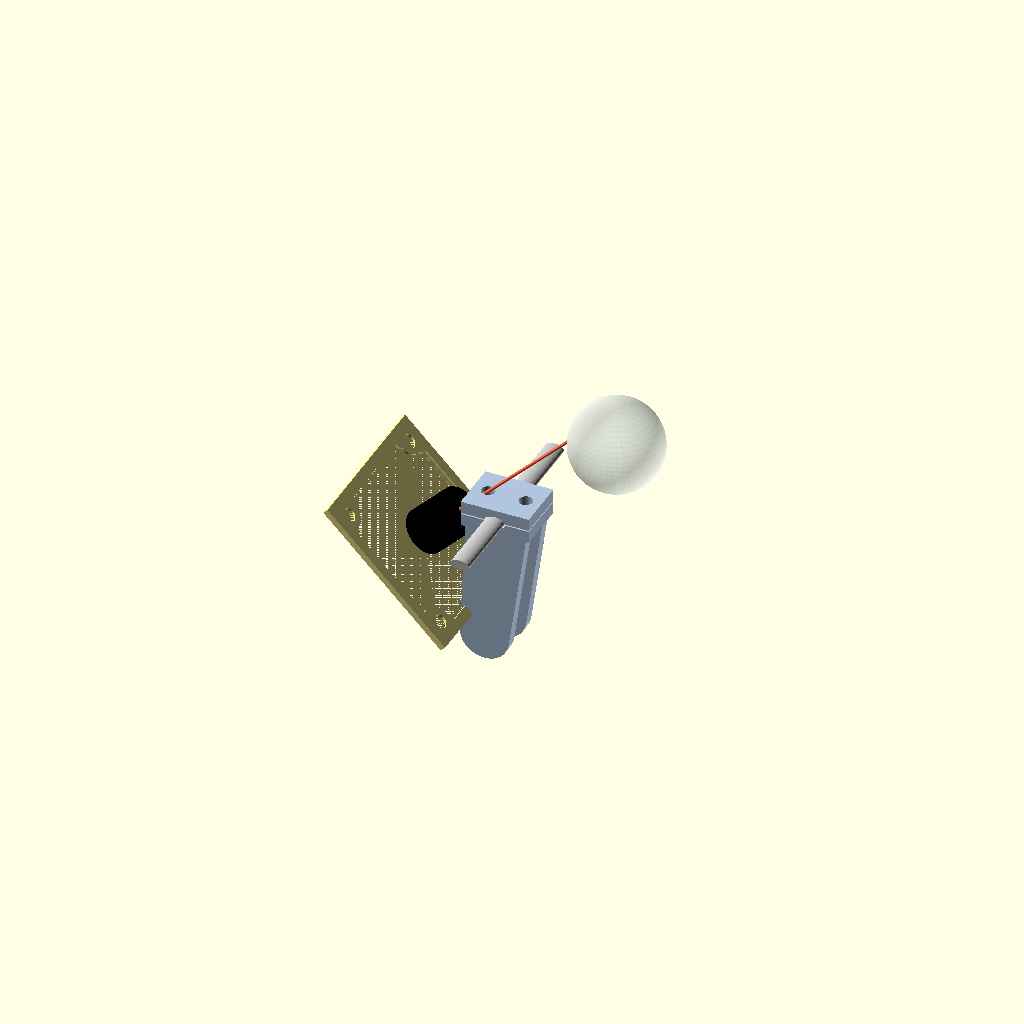
Cell 1 — every parameter at its default value.
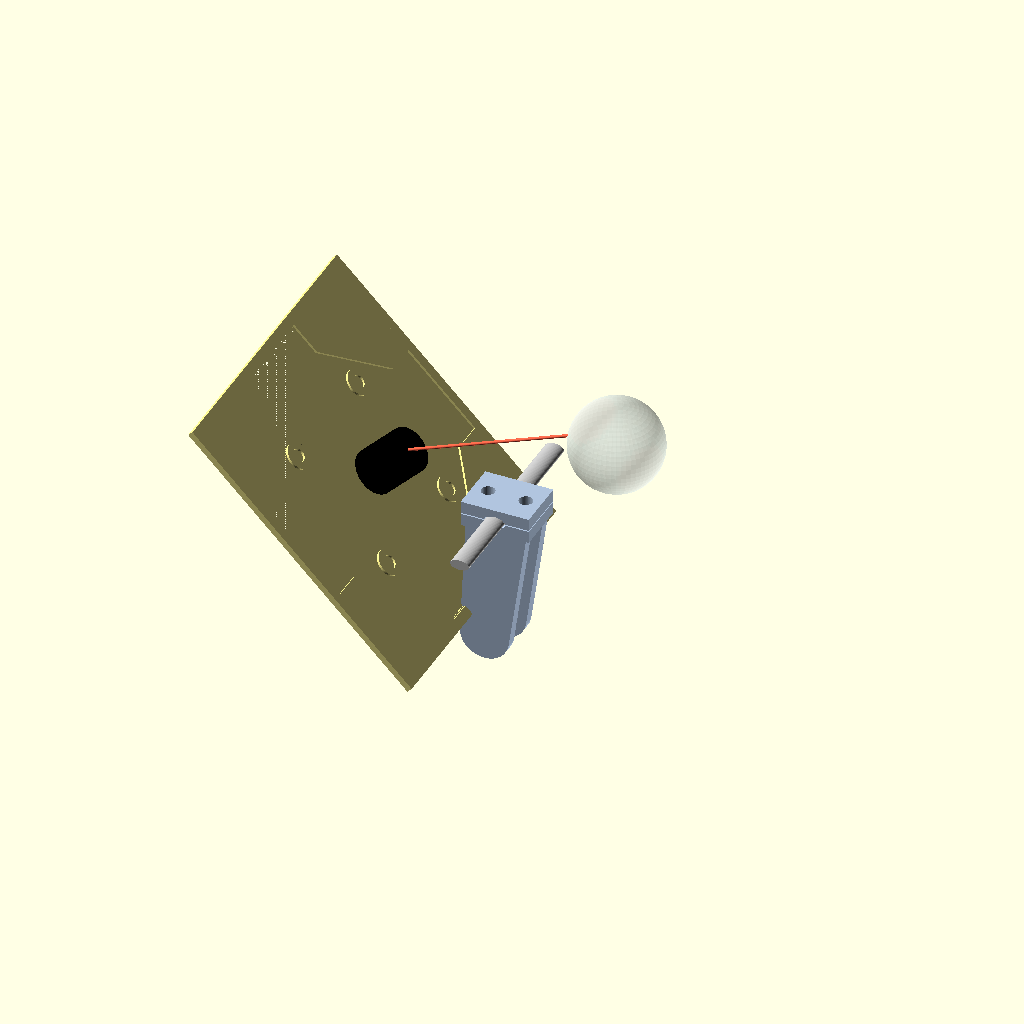
Cell 2: pcb_size = 76 (everything else at default).
All cells are drawn from one camera (rotation 55°, 0°, 25°, orthographic, colour scheme Cornfield), so only the parameter changes between them.
Source of the model, 3d-files/uc844_mount_v5_centered.scad:
// ============================================================================
// UC-844 Rev.B IR eye camera mount — v5, centered + back-open, thin rod
//
// Why v5 (vs uc844_mount_v4_pivot.scad):
//   v4 side-mounted the frame ~30 mm off the clamp, eating scarce across-the-face
//   space (only ~1 inch of usable rod). v5 keeps everything good about v4 (tight
//   two-piece rod clamp, friction TILT pivot + standoff slot, UNCHANGED frame +
//   4-corner PCB screw mount, fully open PCB back for the USB connector and heat)
//   but the mount is now CENTERED and compact:
//
//     clamp on the rod  ->  short rise arm DOWN  ->  friction tilt pivot at the
//     frame's bottom edge (a small clevis)  ->  frame hangs below the rod, tilted
//     up so the centered lens aims at the pupil.
//
//   Nothing sits behind the PCB; the pivot grabs only the solid bottom rail.
//
// Aim geometry is modeled explicitly (see EYE block): with the pupil ~27 mm above
// the bottom rod and ~19 mm behind the lens plane, the lens tip lands ~44 mm from
// the pupil at ~45 deg up-tilt. Tilt (pivot) + standoff (slot) + M12 refocus tune
// it on the face; `echo()` prints the tip->pupil distance/angle for the drawn model.
//
// Printed pieces:  "mount" (clamp base + rise arm + fork), "cap", "frame".
// ============================================================================

$fn = 60;

// "assembly" (all + eye/lens mocks) | "exploded" | "mount" | "cap" | "frame"
show = "assembly";

// ---------------- PCB / camera board (carried from v3/v4) ---------------
pcb_size        = 38;
pcb_thickness   = 1.6;
hole_dia        = 2.85;
hole_pitch      = 34;
insert_hole_dia = 3.6;
insert_boss_dia = 7.0;
corner_pad_margin = 1.0;

// ---------------- open picture-frame (carried) --------------------------
frame_wall         = 3.0;
register_depth     = 1.0;
register_clearance = 0.10;
lead_in_depth      = max(pcb_thickness - register_depth, 0.6);
lead_in_clearance  = 0.30;
corner_relief_r    = 0.6;
frame_outer  = pcb_size + 2*frame_wall;   // 44
frame_height = register_depth + lead_in_depth;

// ---------------- glasses rod (measured, thin) --------------------------
rod_x = 5.0;    // fore-aft depth
rod_z = 2.75;   // up-down thickness (2.5-3 mm, rounded)

// ---------------- rod clamp (tight two-piece, compact for the thin rod) --
clamp_bore_x_clear = 0.30;
clamp_bore_squeeze = 0.15;
clamp_wall         = 2.0;
clamp_width        = 14.0;   // grip along the rod (fits within ~1 inch usable)
clamp_insert_hole_dia = 3.6;
clamp_insert_boss_dia = 6.0;
clamp_screw_offset    = 5.0; // screws just outside the 5 mm-deep rod
channel_r_x = rod_x/2 + clamp_bore_x_clear;
channel_r_z = rod_z/2 - clamp_bore_squeeze;
clamp_half_h = channel_r_z + clamp_wall;
clamp_gap    = max(rod_z - 2*channel_r_z, 0);
clamp_len_x  = 2*clamp_screw_offset + clamp_insert_boss_dia + 2;   // ~18

// ---------------- eye / aim geometry (MEASURED; drives the nominal) ------
// Origin = clamp center; +X toward the face/eye; +Z up; rod along Y.
eye_depth = 19;   // pupil this far behind the glasses lens plane (0.75")
eye_rise  = 27;   // pupil this far above the bottom rod (2.7 cm)
lens_len  = 13;   // lens protrusion off the PCB front (mock / tip position)
rod_top_gap = 46; // bottom-rod -> top-rod spacing (context only)
eye = [eye_depth, 0, clamp_half_h + eye_rise];

// ---------------- centered tilt pivot (bottom-edge clevis) + rise arm ----
tilt_angle = 45;     // NOMINAL up-tilt; pivot overrides on the face
pivot_x    = -3;     // pivot axis X (world side of the rod)
pivot_z    = -31;    // pivot axis Z (below the rod; sets how low the frame hangs)
tab_reach  = 6;      // frame bottom edge sits this far above the pivot axis

pivot_pad_dia = 13.0;
prong_th   = 3.0;    // fork prong thickness (Y)
prong_clr  = 0.4;
tab_th_y   = 6.0;    // frame bottom tab thickness (Y), between the prongs
pivot_insert_dia = 3.6;   // insert in the far prong (M2.5)
pivot_screw_dia  = 2.9;   // clearance (near prong + tab slot)
pivot_slot_travel = 6.0;  // fore/aft standoff fine-tune
arm_w = 6.0;              // rise-arm / strut width (Y footprint per side)
rail_y = tab_th_y/2 + prong_clr + prong_th/2;

// derived nominal lens-tip position + report -----------------------------
_a = frame_height + lens_len;
_b = tab_reach + frame_outer/2;
lens_tip = [ pivot_x + _a*cos(tilt_angle) - _b*sin(tilt_angle), 0,
             pivot_z + _a*sin(tilt_angle) + _b*cos(tilt_angle) ];
tip_to_eye  = norm(lens_tip - eye);
aim_deg     = atan2(eye[2]-lens_tip[2], eye[0]-lens_tip[0]);  // needed elevation
echo(lens_tip = lens_tip, pupil = eye);
echo(tip_to_eye_mm = tip_to_eye, lens_axis_deg = tilt_angle, aim_needed_deg = aim_deg);

// ============================================================================
// FRAME MODULES  (verbatim from v3/v4)
// ============================================================================
module oval_x_z(rx, rz) { scale([rx, rz, 1]) circle(r = 1); }
module pocket_profile(clearance, relief) {
    union() {
        offset(delta = clearance) square([pcb_size, pcb_size], center = true);
        for (x = [-1, 1], y = [-1, 1])
            translate([x * pcb_size/2, y * pcb_size/2]) circle(r = relief);
    }
}
module pcb_pocket() {
    union() {
        linear_extrude(height = register_depth)
            pocket_profile(register_clearance, corner_relief_r);
        translate([0, 0, register_depth])
            linear_extrude(height = lead_in_depth + 0.02)
                pocket_profile(lead_in_clearance, corner_relief_r + lead_in_clearance);
    }
}
module corner_pad_2d(xs, ys) {
    reach    = hole_pitch/2 - insert_boss_dia/2 - corner_pad_margin;
    pad_span = frame_outer/2 - reach;
    chamfer  = pad_span * 0.6;
    mirror([xs < 0 ? 1 : 0, 0, 0]) mirror([0, ys < 0 ? 1 : 0, 0])
    union() {
        difference() {
            translate([reach, reach]) square([pad_span, pad_span]);
            translate([reach, reach]) polygon([[0,0],[chamfer,0],[0,chamfer]]);
        }
        translate([hole_pitch/2, hole_pitch/2]) circle(d = insert_boss_dia);
    }
}
module corner_pad(xs, ys) {
    difference() {
        linear_extrude(height = frame_height) corner_pad_2d(xs, ys);
        translate([xs * hole_pitch/2, ys * hole_pitch/2, -0.5])
            cylinder(h = frame_height + 1, d = insert_hole_dia);
    }
}
module frame_body() {
    union() {
        difference() {
            linear_extrude(height = frame_height)
                square([frame_outer, frame_outer], center = true);
            pcb_pocket();
        }
        for (x = [-1, 1], y = [-1, 1]) corner_pad(x, y);
    }
}

// ============================================================================
// ROD CLAMP  (base half fused to the mount; cap printed separately)
// ============================================================================
module clamp_half(is_cap) {
    difference() {
        union() {
            translate([-clamp_len_x/2, -clamp_width/2, 0])
                cube([clamp_len_x, clamp_width, clamp_half_h]);
            if (!is_cap)
                for (x = [-clamp_screw_offset, clamp_screw_offset])
                    translate([x, 0, 0]) cylinder(h = clamp_half_h + 3, d = clamp_insert_boss_dia);
        }
        translate([0, 0, is_cap ? 0 : clamp_half_h])
            rotate([90, 0, 0])
                linear_extrude(height = clamp_width + 2, center = true)
                    oval_x_z(channel_r_x, channel_r_z);
        for (x = [-clamp_screw_offset, clamp_screw_offset])
            translate([x, 0, -0.5]) cylinder(h = clamp_half_h + 4, d = clamp_insert_hole_dia);
    }
}
module rod_mock() {
    color("DimGray") translate([0, 0, clamp_half_h]) rotate([90, 0, 0])
        linear_extrude(height = clamp_width + 40, center = true) oval_x_z(rod_x/2, rod_z/2);
}

// ============================================================================
// FRAME PIECE  (unchanged frame + centered bottom tab)
// Local: pivot axis +Y through origin; frame bottom edge at z = tab_reach; frame
// extends +Z; pocket faces +X at tilt = 0.
// ============================================================================
module frame_piece() {
    off = frame_outer/2;   // frame bottom edge -> local z = tab_reach after the shift
    translate([0, 0, tab_reach])
        rotate([0, 90, 0]) translate([-off, 0, 0]) frame_body();
    // centered bottom tab: wraps the solid bottom rail, drops to the pivot axis
    difference() {
        translate([-2, -tab_th_y/2, 0])
            cube([frame_height + 4, tab_th_y, tab_reach + 3]);
        hull() for (dx = [-pivot_slot_travel/2, pivot_slot_travel/2])
            translate([dx, -tab_th_y/2 - 1, 0])
                rotate([-90, 0, 0]) cylinder(h = tab_th_y + 2, d = pivot_screw_dia);
    }
}

// ============================================================================
// MOUNT BODY  (clamp base + fork prongs at the pivot + rise struts)
// ============================================================================
module mount_body() {
    clamp_half(false);
    for (sy = [-1, 1]) {
        ry = sy * rail_y;
        // prong disc at the pivot axis
        translate([pivot_x, ry - prong_th/2, pivot_z])
            difference() {
                rotate([-90, 0, 0]) cylinder(h = prong_th, d = pivot_pad_dia);
                translate([0, -1, 0]) rotate([-90, 0, 0])
                    cylinder(h = prong_th + 2, d = sy > 0 ? pivot_insert_dia : pivot_screw_dia);
            }
        // rise strut: clamp underside -> prong (triangulated for stiffness)
        hull() {
            translate([-clamp_len_x/2 + 1, ry - prong_th/2, 0])
                cube([clamp_len_x - 2, prong_th, 0.1]);
            translate([pivot_x, ry - prong_th/2, pivot_z])
                rotate([-90, 0, 0]) cylinder(h = prong_th, d = pivot_pad_dia);
        }
    }
}

// ============================================================================
// MOCKS  (eye + lens, for aim checking only - not printed)
// ============================================================================
module lens_mock() {
    color("Black")
        translate([frame_height, 0, tab_reach + frame_outer/2])
            rotate([0, 90, 0]) cylinder(h = lens_len, d = 12);
}
module eye_mock() {
    color("Azure",   0.35) translate(eye + [10, 0, 0]) sphere(d = 24);   // eyeball
    color("SteelBlue")     translate(eye) sphere(d = 5);                 // pupil
    // sight line: pupil -> lens tip
    color("Tomato")
        hull() { translate(eye) sphere(0.4); translate(lens_tip) sphere(0.4); }
}

// ============================================================================
module place_frame() { translate([pivot_x, 0, pivot_z]) rotate([0, -tilt_angle, 0]) children(); }

if (show == "assembly") {
    color("LightSteelBlue") mount_body();
    color("Silver") translate([0, 0, clamp_gap]) rod_mock();
    color("LightSteelBlue") translate([0, 0, clamp_half_h + clamp_gap]) clamp_half(true);
    color("Khaki") place_frame() frame_piece();
    place_frame() lens_mock();
    eye_mock();
} else if (show == "exploded") {
    mount_body();
    translate([0, 0, 14]) rod_mock();
    color("LightSteelBlue") translate([0, 0, clamp_half_h + 28]) clamp_half(true);
    color("Khaki") translate([0, 0, -18]) place_frame() frame_piece();
} else if (show == "mount") {
    mount_body();
} else if (show == "cap") {
    clamp_half(true);
} else if (show == "frame") {
    frame_piece();
}
Parameter table extracted from the source (name, type, default, range or options):
show: string, default "assembly"
pcb_size: number, default 38
pcb_thickness: number, default 1.6
hole_dia: number, default 2.85
hole_pitch: number, default 34
insert_hole_dia: number, default 3.6
insert_boss_dia: number, default 7
corner_pad_margin: number, default 1
frame_wall: number, default 3
register_depth: number, default 1
register_clearance: number, default 0.1
lead_in_clearance: number, default 0.3
corner_relief_r: number, default 0.6
rod_x: number, default 5
rod_z: number, default 2.75
clamp_bore_x_clear: number, default 0.3
clamp_bore_squeeze: number, default 0.15
clamp_wall: number, default 2
clamp_width: number, default 14
clamp_insert_hole_dia: number, default 3.6
clamp_insert_boss_dia: number, default 6
clamp_screw_offset: number, default 5
eye_depth: number, default 19
eye_rise: number, default 27
lens_len: number, default 13
rod_top_gap: number, default 46
tilt_angle: number, default 45
pivot_x: number, default -3
pivot_z: number, default -31
tab_reach: number, default 6
pivot_pad_dia: number, default 13
prong_th: number, default 3
prong_clr: number, default 0.4
tab_th_y: number, default 6
pivot_insert_dia: number, default 3.6
pivot_screw_dia: number, default 2.9
pivot_slot_travel: number, default 6
arm_w: number, default 6
